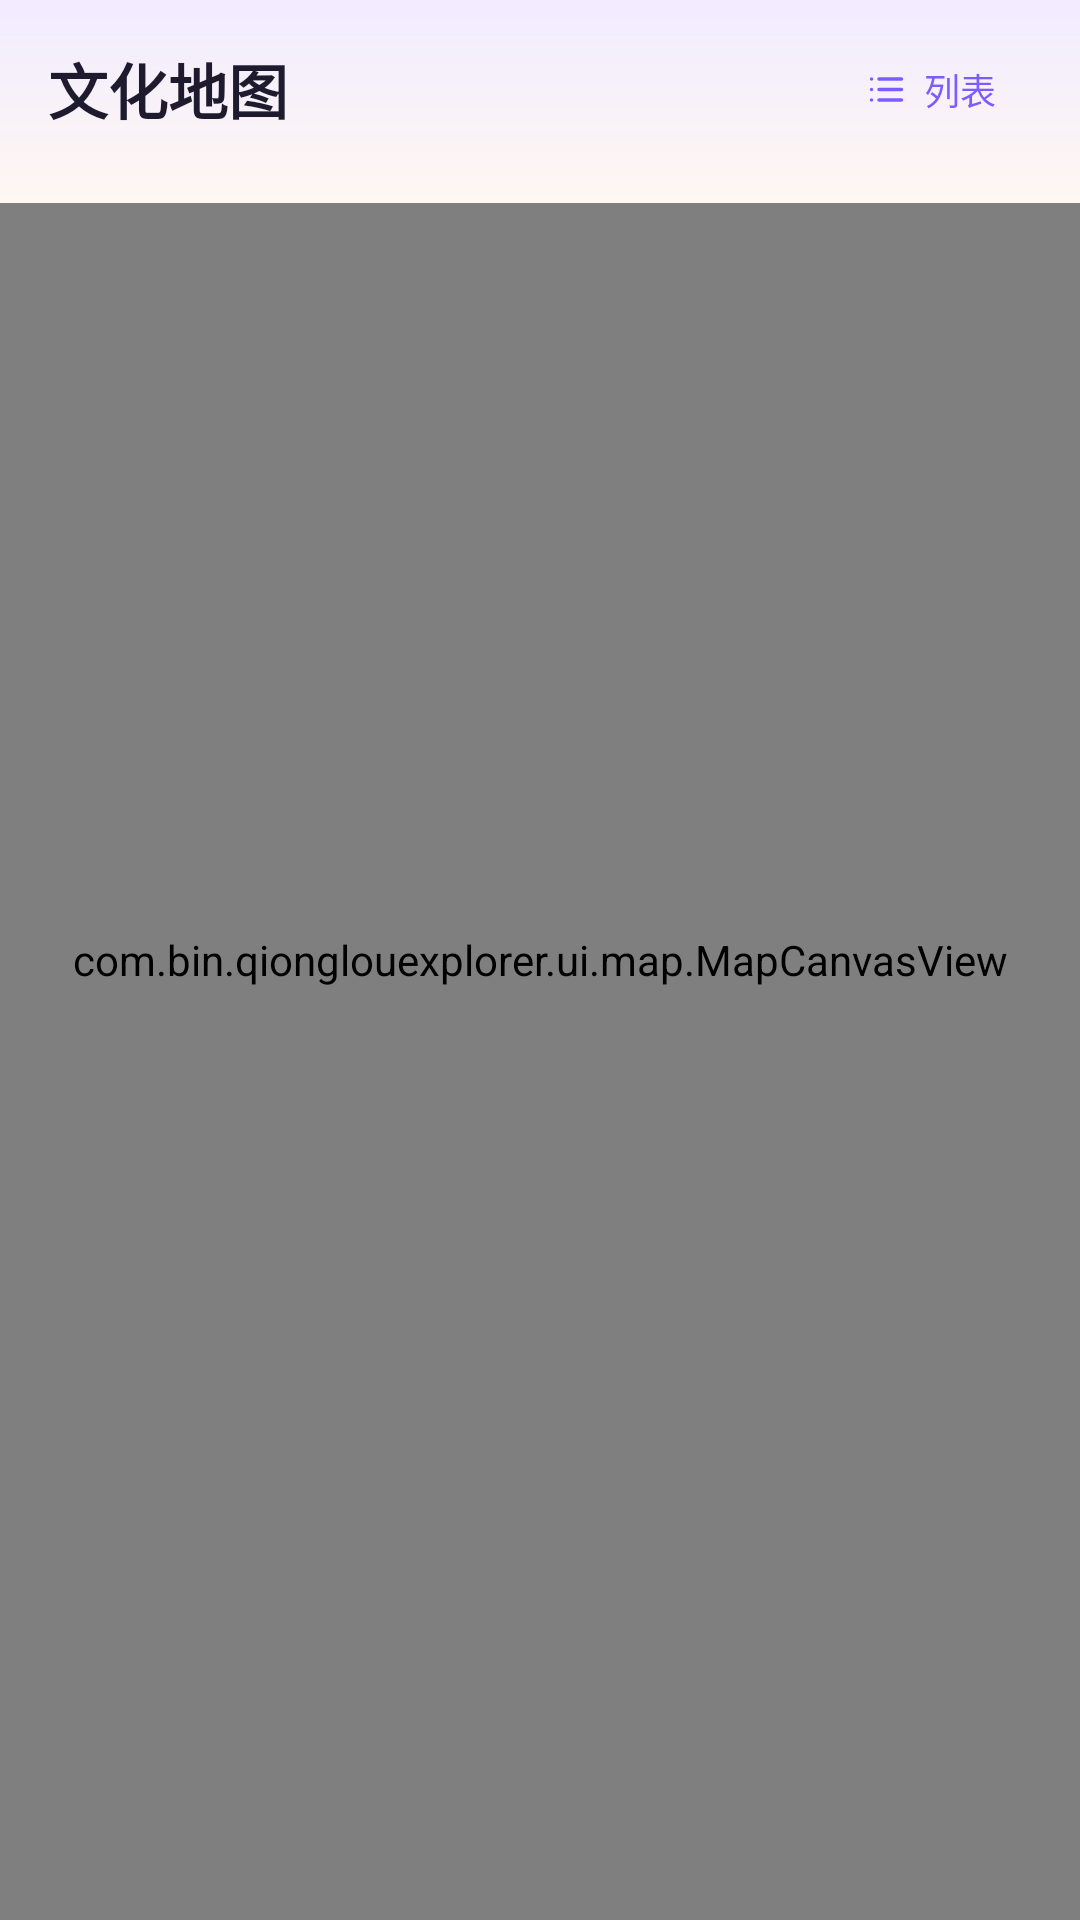

Android layout source for this screen:
<!-- AndroidManifest.xml: application theme Theme.QiongLouExplorer -->
<!-- res/layout/fragment_map.xml -->
<?xml version="1.0" encoding="utf-8"?>
<androidx.constraintlayout.widget.ConstraintLayout xmlns:android="http://schemas.android.com/apk/res/android"
    xmlns:app="http://schemas.android.com/apk/res-auto"
    android:layout_width="match_parent"
    android:layout_height="match_parent"
    android:background="@color/map_land">

    <com.bin.qionglouexplorer.ui.map.MapCanvasView
        android:id="@+id/map_canvas"
        android:layout_width="0dp"
        android:layout_height="0dp"
        app:layout_constraintBottom_toBottomOf="parent"
        app:layout_constraintEnd_toEndOf="parent"
        app:layout_constraintStart_toStartOf="parent"
        app:layout_constraintTop_toTopOf="parent" />

    
    <LinearLayout
        android:id="@+id/header"
        android:layout_width="0dp"
        android:layout_height="wrap_content"
        android:background="@drawable/bg_top_gradient"
        android:orientation="vertical"
        android:paddingStart="16dp"
        android:paddingTop="14dp"
        android:paddingEnd="16dp"
        android:paddingBottom="12dp"
        app:layout_constraintEnd_toEndOf="parent"
        app:layout_constraintStart_toStartOf="parent"
        app:layout_constraintTop_toTopOf="parent">

        <LinearLayout
            android:layout_width="match_parent"
            android:layout_height="wrap_content"
            android:gravity="center_vertical"
            android:orientation="horizontal">

            <TextView
                android:layout_width="0dp"
                android:layout_height="wrap_content"
                android:layout_weight="1"
                android:text="@string/map_title"
                android:textColor="@color/text_primary"
                android:textSize="20sp"
                android:textStyle="bold" />

            <LinearLayout
                android:id="@+id/btn_list_mode"
                android:layout_width="wrap_content"
                android:layout_height="wrap_content"
                android:background="@drawable/bg_search"
                android:gravity="center_vertical"
                android:orientation="horizontal"
                android:paddingHorizontal="12dp"
                android:paddingVertical="7dp">

                <ImageView
                    android:layout_width="15dp"
                    android:layout_height="15dp"
                    android:contentDescription="@string/map_card_list"
                    android:src="@drawable/ic_list"
                    app:tint="@color/brand_primary" />

                <TextView
                    android:layout_width="wrap_content"
                    android:layout_height="wrap_content"
                    android:layout_marginStart="5dp"
                    android:text="@string/map_card_list"
                    android:textColor="@color/brand_primary"
                    android:textSize="12sp" />
            </LinearLayout>
        </LinearLayout>

        <HorizontalScrollView
            android:layout_width="match_parent"
            android:layout_height="wrap_content"
            android:layout_marginTop="10dp"
            android:scrollbars="none">

            <LinearLayout
                android:id="@+id/group_filters"
                android:layout_width="wrap_content"
                android:layout_height="wrap_content"
                android:orientation="horizontal" />
        </HorizontalScrollView>
    </LinearLayout>

    
    <LinearLayout
        android:id="@+id/card_point"
        android:layout_width="0dp"
        android:layout_height="wrap_content"
        android:layout_marginHorizontal="16dp"
        android:layout_marginBottom="16dp"
        android:background="@drawable/bg_card_white"
        android:elevation="6dp"
        android:orientation="vertical"
        android:padding="14dp"
        android:visibility="gone"
        app:layout_constraintBottom_toBottomOf="parent"
        app:layout_constraintEnd_toEndOf="parent"
        app:layout_constraintStart_toStartOf="parent">

        <LinearLayout
            android:layout_width="match_parent"
            android:layout_height="wrap_content"
            android:gravity="center_vertical"
            android:orientation="horizontal">

            <ImageView
                android:id="@+id/img_cover"
                android:layout_width="56dp"
                android:layout_height="56dp"
                android:background="@drawable/bg_cover_1"
                android:contentDescription="@string/map_title"
                android:padding="15dp"
                android:src="@drawable/ic_pagoda"
                app:tint="@color/white" />

            <LinearLayout
                android:layout_width="0dp"
                android:layout_height="wrap_content"
                android:layout_marginStart="12dp"
                android:layout_weight="1"
                android:orientation="vertical">

                <TextView
                    android:id="@+id/text_name"
                    android:layout_width="match_parent"
                    android:layout_height="wrap_content"
                    android:ellipsize="end"
                    android:maxLines="1"
                    android:textColor="@color/text_primary"
                    android:textSize="16sp"
                    android:textStyle="bold" />

                <TextView
                    android:id="@+id/text_meta"
                    android:layout_width="match_parent"
                    android:layout_height="wrap_content"
                    android:layout_marginTop="4dp"
                    android:textColor="@color/text_secondary"
                    android:textSize="12sp" />
            </LinearLayout>

            <ImageView
                android:id="@+id/btn_close_card"
                android:layout_width="32dp"
                android:layout_height="32dp"
                android:background="@drawable/bg_chip"
                android:contentDescription="@string/common_cancel"
                android:padding="8dp"
                android:src="@drawable/ic_close"
                app:tint="@color/text_secondary" />
        </LinearLayout>

        <LinearLayout
            android:layout_width="match_parent"
            android:layout_height="wrap_content"
            android:layout_marginTop="12dp"
            android:orientation="horizontal">

            <TextView
                android:id="@+id/btn_detail"
                android:layout_width="0dp"
                android:layout_height="44dp"
                android:layout_marginEnd="8dp"
                android:layout_weight="1"
                android:background="@drawable/bg_chip"
                android:gravity="center"
                android:text="@string/home_entry_guide"
                android:textColor="@color/brand_primary"
                android:textSize="14sp" />

            <TextView
                android:id="@+id/btn_navigate"
                android:layout_width="0dp"
                android:layout_height="44dp"
                android:layout_weight="1.4"
                android:background="@drawable/bg_button_primary"
                android:gravity="center"
                android:text="@string/map_card_navigate"
                android:textColor="@color/white"
                android:textSize="14sp"
                android:textStyle="bold" />
        </LinearLayout>
    </LinearLayout>

</androidx.constraintlayout.widget.ConstraintLayout>
<!-- resources referenced by this layout -->
<resources>
  <color name="brand_primary">#7C5CFF</color>
  <color name="map_land">#F0EEE6</color>
  <color name="text_primary">#1F1B2E</color>
  <color name="text_secondary">#8A849B</color>
  <color name="white">#FFFFFFFF</color>
  <!-- drawable bg_button_primary (drawable) -->
  <?xml version="1.0" encoding="utf-8"?>
  <shape xmlns:android="http://schemas.android.com/apk/res/android" android:shape="rectangle">
      <gradient
          android:angle="0"
          android:startColor="@color/brand_primary"
          android:endColor="@color/brand_primary_dark"
          android:type="linear" />
      <corners android:radius="22dp" />
  </shape>
  <!-- drawable bg_chip (drawable) -->
  <?xml version="1.0" encoding="utf-8"?>
  <shape xmlns:android="http://schemas.android.com/apk/res/android" android:shape="rectangle">
      <solid android:color="@color/bg_chip" />
      <corners android:radius="16dp" />
  </shape>
  <!-- drawable bg_cover_1 (drawable) -->
  <?xml version="1.0" encoding="utf-8"?>
  <shape xmlns:android="http://schemas.android.com/apk/res/android" android:shape="rectangle">
      <gradient android:angle="315" android:startColor="#C9B8FF" android:endColor="#8E74FF" android:type="linear" />
  </shape>
  <!-- drawable bg_top_gradient (drawable) -->
  <?xml version="1.0" encoding="utf-8"?>
  <shape xmlns:android="http://schemas.android.com/apk/res/android" android:shape="rectangle">
      <gradient
          android:angle="270"
          android:startColor="@color/bg_top_gradient_start"
          android:endColor="@color/bg_top_gradient_end"
          android:type="linear" />
  </shape>
  <!-- drawable ic_close (drawable) -->
  <?xml version="1.0" encoding="utf-8"?>
  <vector xmlns:android="http://schemas.android.com/apk/res/android"
      android:width="24dp"
      android:height="24dp"
      android:viewportWidth="24"
      android:viewportHeight="24"
      android:tint="?attr/colorControlNormal">
      <path
          android:pathData="M5.6,5.6 L18.4,18.4 M18.4,5.6 L5.6,18.4"
          android:strokeColor="#FF1F1B2E"
          android:strokeWidth="1.8"
          android:strokeLineCap="round"
          android:strokeLineJoin="round" />
  </vector>
  <!-- drawable ic_list (drawable) -->
  <?xml version="1.0" encoding="utf-8"?>
  <vector xmlns:android="http://schemas.android.com/apk/res/android"
      android:width="24dp"
      android:height="24dp"
      android:viewportWidth="24"
      android:viewportHeight="24"
      android:tint="?attr/colorControlNormal">
      <path
          android:pathData="M8,6.4 H20 M8,12 H20 M8,17.6 H20 M4,6.4 h0.01 M4,12 h0.01 M4,17.6 h0.01"
          android:strokeColor="#FF1F1B2E"
          android:strokeWidth="1.8"
          android:strokeLineCap="round"
          android:strokeLineJoin="round" />
  </vector>
  <string name="common_cancel">取消</string>
  <string name="home_entry_guide">景点导览</string>
  <string name="map_card_list">列表</string>
  <string name="map_card_navigate">开始导航</string>
  <string name="map_title">文化地图</string>
  <style name="Theme.QiongLouExplorer" parent="Base.Theme.QiongLouExplorer" />
  <color name="brand_primary_dark">#5B3FD9</color>
  <color name="bg_chip">#F1EFFA</color>
  <color name="bg_top_gradient_start">#F1ECFF</color>
  <color name="bg_top_gradient_end">#FFF7F2</color>
  <color name="text_on_primary">#FFFFFF</color>
  <color name="brand_primary_soft">#EFEBFF</color>
  <color name="brand_accent">#FF9A6C</color>
  <color name="text_inverse">#FFFFFF</color>
  <color name="brand_accent_soft">#FFF1E8</color>
  <color name="bg_card">#FFFFFF</color>
  <color name="stroke_soft">#E6E3F0</color>
  <color name="bg_page">#F7F6FB</color>
</resources>
